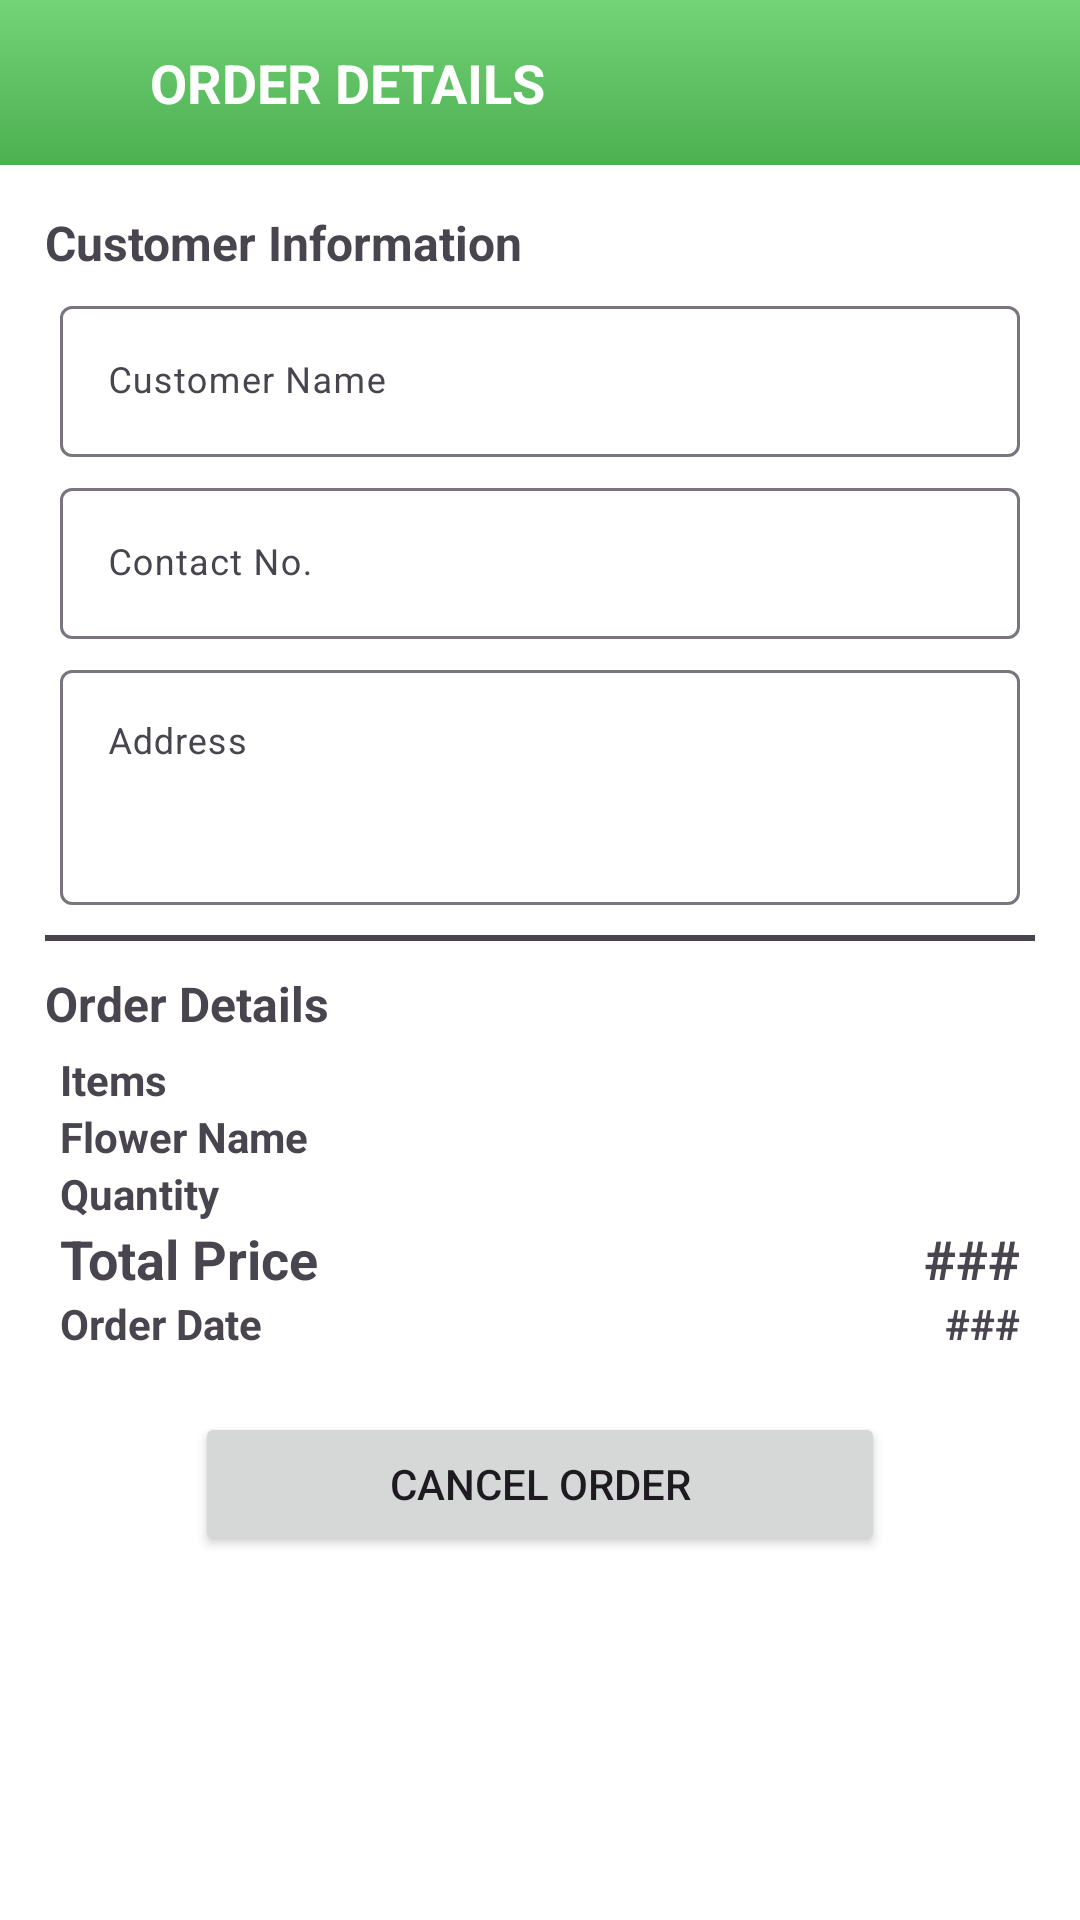

This screen was rendered from an Android layout file. Write that file and the resources it references.
<!-- AndroidManifest.xml: application theme Theme.FlowerShop -->
<!-- res/layout/activity_customer_view_order.xml -->
<?xml version="1.0" encoding="utf-8"?>
<LinearLayout xmlns:android="http://schemas.android.com/apk/res/android"
    xmlns:app="http://schemas.android.com/apk/res-auto"
    xmlns:tools="http://schemas.android.com/tools"
    android:id="@+id/main"
    android:layout_width="match_parent"
    android:layout_height="match_parent"
    android:orientation="vertical"
    android:background="@color/white"
    tools:context=".Activities.Customer.CustomerViewOrder">

    <LinearLayout
        android:layout_width="match_parent"
        android:layout_height="wrap_content"
        android:orientation="horizontal"
        android:padding="15dp"
        android:gravity="center"
        android:background="@drawable/bkg_gradient_main">

        <ImageView
            android:id="@+id/btnBack"
            android:layout_width="25dp"
            android:layout_height="25dp"
            android:src="@drawable/ic_back"
            app:tint="@color/white"/>

        <TextView
            android:layout_width="0dp"
            android:layout_weight="1"
            android:layout_height="wrap_content"
            android:text="Order Details"
            android:layout_marginStart="10dp"
            android:textColor="@color/white"
            android:textStyle="bold"
            android:textAllCaps="true"
            android:textSize="18sp"/>
    </LinearLayout>

    <ScrollView
        android:layout_width="match_parent"
        android:layout_height="match_parent">

        <LinearLayout
            android:layout_width="match_parent"
            android:layout_height="wrap_content"
            android:layout_margin="15dp"
            android:orientation="vertical">

            <TextView
                android:layout_width="match_parent"
                android:layout_height="wrap_content"
                android:layout_marginBottom="5dp"
                android:text="Customer Information"
                android:textSize="16sp"
                android:textStyle="bold" />

            <com.google.android.material.textfield.TextInputLayout
                android:id="@+id/layout_edtCustomerName"
                android:layout_width="match_parent"
                android:layout_height="wrap_content"
                android:layout_marginHorizontal="5dp"
                android:layout_marginBottom="5dp"
                android:hint="Customer Name">

                <com.google.android.material.textfield.TextInputEditText
                    android:id="@+id/edtFirstName"
                    android:layout_width="match_parent"
                    android:layout_height="wrap_content"
                    android:textSize="12sp"
                    android:editable="false"
                    android:inputType="none"/>
            </com.google.android.material.textfield.TextInputLayout>

            <com.google.android.material.textfield.TextInputLayout
                android:id="@+id/layout_edtContactNumber"
                android:layout_width="match_parent"
                android:layout_height="wrap_content"
                android:layout_marginHorizontal="5dp"
                android:layout_marginBottom="5dp"
                android:hint="Contact No."
                app:prefixText="+63">

                <com.google.android.material.textfield.TextInputEditText
                    android:id="@+id/edtContactNumber"
                    android:layout_width="match_parent"
                    android:layout_height="wrap_content"
                    android:maxLength="10"
                    android:editable="false"
                    android:inputType="none"
                    android:textSize="12sp" />
            </com.google.android.material.textfield.TextInputLayout>

            <com.google.android.material.textfield.TextInputLayout
                android:id="@+id/layout_edtAddress"
                android:layout_width="match_parent"
                android:layout_height="wrap_content"
                android:layout_marginHorizontal="5dp"
                android:hint="Address">

                <com.google.android.material.textfield.TextInputEditText
                    android:id="@+id/edtAddress"
                    android:layout_width="match_parent"
                    android:layout_height="wrap_content"
                    android:textSize="12sp"
                    android:lines="3"
                    android:editable="false"
                    android:inputType="none"
                    android:gravity="top"/>
            </com.google.android.material.textfield.TextInputLayout>

            <View
                android:layout_width="match_parent"
                android:layout_height="2dp"
                android:layout_marginVertical="10dp"
                android:background="@color/text_color" />

            <TextView
                android:layout_width="match_parent"
                android:layout_height="wrap_content"
                android:layout_marginBottom="5dp"
                android:text="Order Details"
                android:textSize="16sp"
                android:textStyle="bold" />

            <TextView
                android:layout_width="match_parent"
                android:layout_height="wrap_content"
                android:text="Items"
                android:textSize="14sp"
                android:layout_marginHorizontal="5dp"
                android:textStyle="bold" />

            <TextView
                android:layout_width="match_parent"
                android:layout_height="wrap_content"
                android:id="@+id/flowerName"
                android:text="Flower Name"
                android:textSize="14sp"
                android:layout_marginHorizontal="5dp"
                android:textStyle="bold" />


            <TextView
                android:layout_width="match_parent"
                android:layout_height="wrap_content"
                android:id="@+id/quantity"
                android:text="Quantity"
                android:textSize="14sp"
                android:layout_marginHorizontal="5dp"
                android:textStyle="bold" />





            <LinearLayout
                android:layout_width="match_parent"
                android:layout_height="wrap_content"
                android:orientation="horizontal"
                android:layout_marginHorizontal="5dp">

                <TextView
                    android:layout_width="0dp"
                    android:layout_weight="1"
                    android:layout_height="wrap_content"
                    android:text="Total Price"
                    android:textSize="18sp"
                    android:textStyle="bold" />

                <TextView
                    android:id="@+id/txtTotalPrice"
                    android:layout_width="wrap_content"
                    android:layout_height="wrap_content"
                    android:text="###"
                    android:textSize="18sp"
                    android:textStyle="bold" />
            </LinearLayout>

            <LinearLayout
                android:layout_width="match_parent"
                android:layout_height="wrap_content"
                android:orientation="horizontal"
                android:layout_marginHorizontal="5dp">

                <TextView
                    android:layout_width="0dp"
                    android:layout_weight="1"
                    android:layout_height="wrap_content"
                    android:text="Order Date"
                    android:textSize="14sp"
                    android:textStyle="bold" />

                <TextView
                    android:id="@+id/txtOrderDate"
                    android:layout_width="wrap_content"
                    android:layout_height="wrap_content"
                    android:text="###"
                    android:textSize="14sp"
                    android:textStyle="bold" />
            </LinearLayout>

            <LinearLayout
                android:id="@+id/layout_completionDate"
                android:layout_width="match_parent"
                android:layout_height="wrap_content"
                android:orientation="horizontal"
                android:layout_marginHorizontal="5dp"
                android:visibility="gone">

                <TextView
                    android:layout_width="0dp"
                    android:layout_weight="1"
                    android:layout_height="wrap_content"
                    android:text="Completion Date"
                    android:textSize="14sp"
                    android:textStyle="bold" />

                <TextView
                    android:id="@+id/txtCompletionDate"
                    android:layout_width="wrap_content"
                    android:layout_height="wrap_content"
                    android:text="###"
                    android:textSize="14sp"
                    android:textStyle="bold" />
            </LinearLayout>

            <LinearLayout
                android:id="@+id/layout_cancellationDate"
                android:layout_width="match_parent"
                android:layout_height="wrap_content"
                android:orientation="horizontal"
                android:layout_marginHorizontal="5dp"
                android:visibility="gone">

                <TextView
                    android:layout_width="0dp"
                    android:layout_weight="1"
                    android:layout_height="wrap_content"
                    android:text="Cancellation Date"
                    android:textSize="14sp"
                    android:textStyle="bold" />

                <TextView
                    android:id="@+id/txtCancellationDate"
                    android:layout_width="wrap_content"
                    android:layout_height="wrap_content"
                    android:text="###"
                    android:textSize="14sp"
                    android:textStyle="bold" />
            </LinearLayout>

            <Button
                android:id="@+id/btnCancelOrder"
                android:layout_width="match_parent"
                android:layout_height="wrap_content"
                android:layout_marginHorizontal="50dp"
                android:layout_marginTop="20dp"
                android:drawableLeft="@drawable/ic_cancel"
                android:drawableTint="@color/white"
                android:text="Cancel Order"
                android:textAllCaps="true" />
        </LinearLayout>
    </ScrollView>

</LinearLayout>
<!-- resources referenced by this layout -->
<resources>
  <color name="text_color">#49454F</color>
  <color name="white">#FFFFFFFF</color>
  <!-- drawable bkg_gradient_main (drawable) -->
  <?xml version="1.0" encoding="utf-8"?>
  <shape xmlns:android="http://schemas.android.com/apk/res/android"
      android:shape="rectangle">
  
      <gradient
          android:startColor="#4CAF50"
          android:endColor="#72D377"
          android:angle="90"/>
  </shape>
  <style name="Theme.FlowerShop" parent="Base.Theme.FlowerShop" />
  <style name="Base.Theme.FlowerShop" parent="Theme.Material3.DayNight.NoActionBar">
          
          <item name="colorPrimary">@color/primary</item>
      </style>
  <color name="primary">#4CAF50</color>
</resources>
